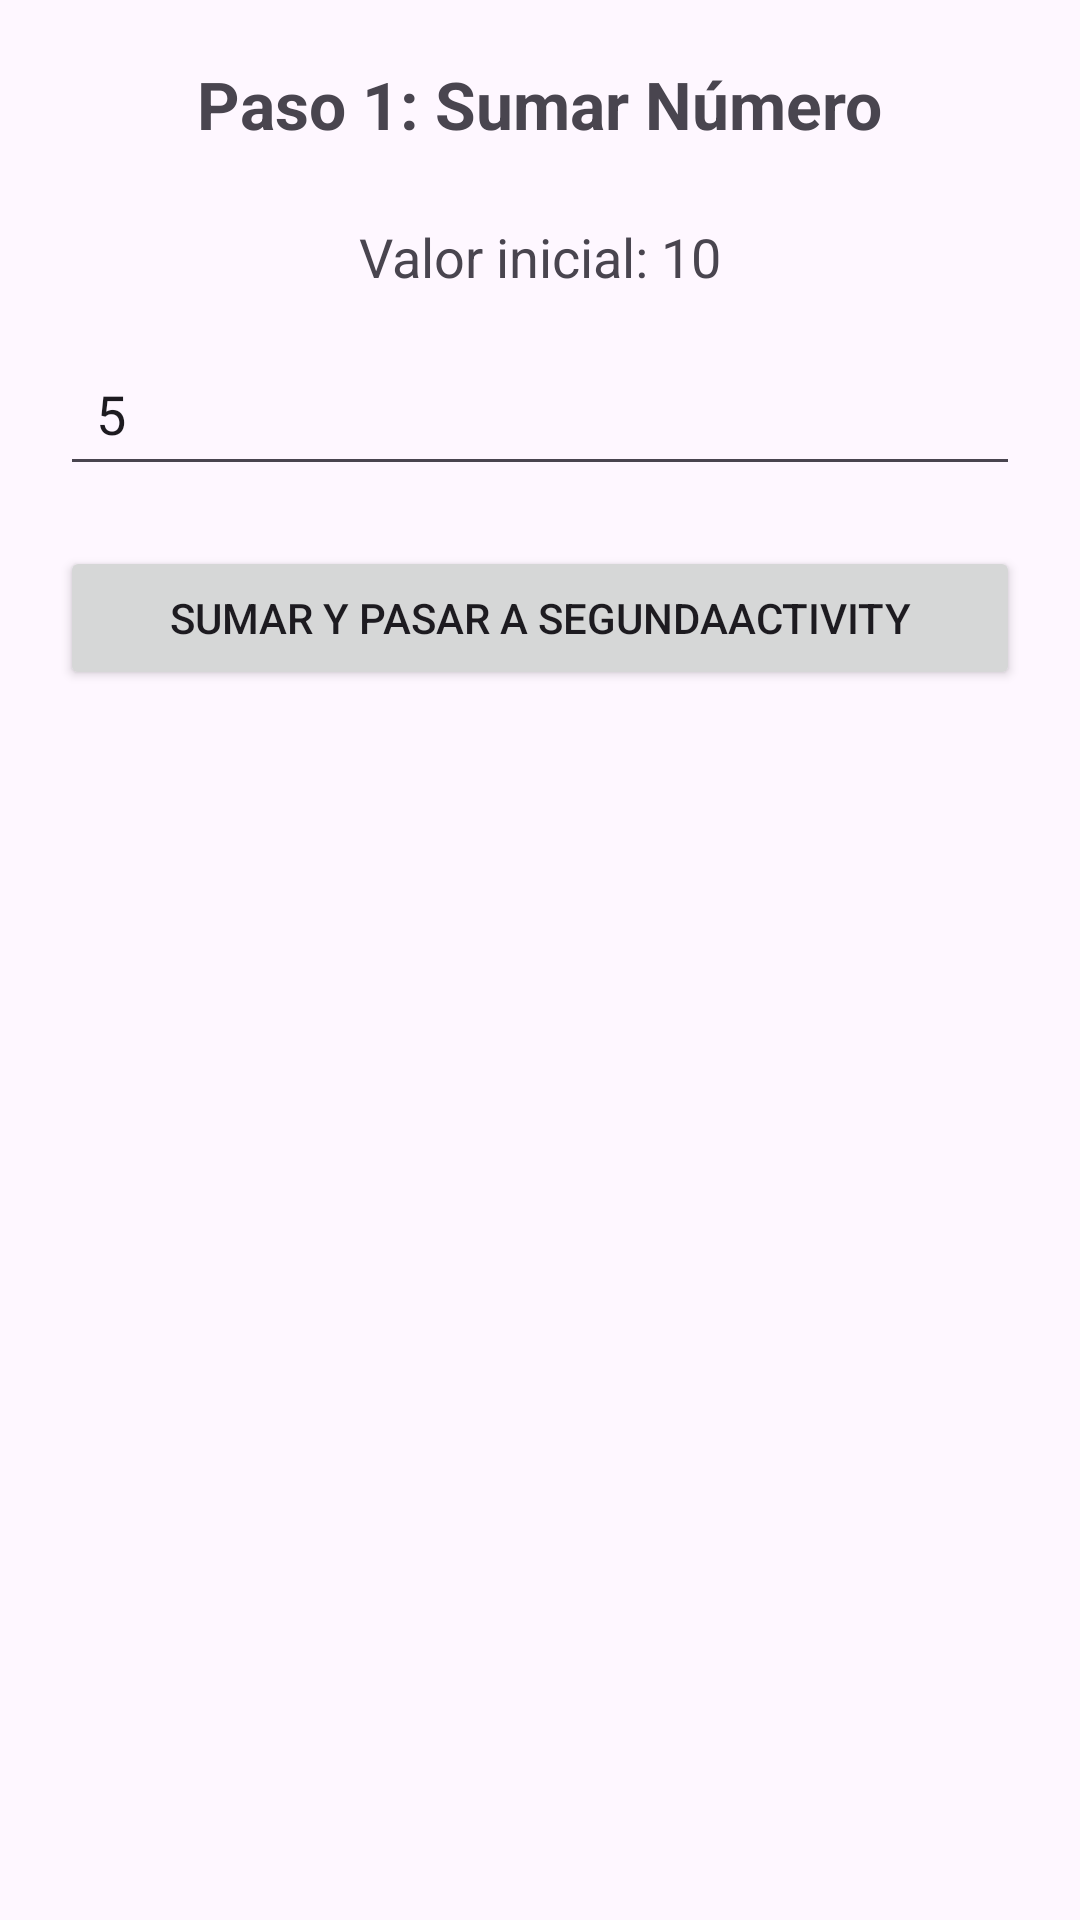

Here is an Android app screen rendered from its layout file. Give the layout XML and the strings, colors and styles it references.
<!-- AndroidManifest.xml: application theme Theme.EjerciciosAndroidIntents -->
<!-- res/layout/activity_ejercicio06_primera.xml -->
<?xml version="1.0" encoding="utf-8"?>
<LinearLayout xmlns:android="http://schemas.android.com/apk/res/android"
    android:layout_width="match_parent"
    android:layout_height="match_parent"
    android:orientation="vertical"
    android:padding="20dp"
    android:gravity="center_horizontal">

    <TextView
        android:layout_width="wrap_content"
        android:layout_height="wrap_content"
        android:text="Paso 1: Sumar Número"
        android:textSize="22sp"
        android:textStyle="bold"
        android:layout_marginBottom="24dp" />

    <TextView
        android:id="@+id/textoValorBaseEj6"
        android:layout_width="wrap_content"
        android:layout_height="wrap_content"
        android:text="Valor inicial: 10"
        android:textSize="18sp"
        android:layout_marginBottom="16dp" />

    <EditText
        android:id="@+id/campoSumaEj6"
        android:layout_width="match_parent"
        android:layout_height="wrap_content"
        android:hint="Número a sumar"
        android:text="5"
        android:inputType="numberSigned"
        android:padding="12dp"
        android:layout_marginBottom="20dp" />

    <Button
        android:id="@+id/botonSiguienteEj6"
        android:layout_width="match_parent"
        android:layout_height="wrap_content"
        android:text="Sumar y pasar a SegundaActivity" />
</LinearLayout>
<!-- resources referenced by this layout -->
<resources>
  <style name="Theme.EjerciciosAndroidIntents" parent="Base.Theme.EjerciciosAndroidIntents" />
  <style name="Base.Theme.EjerciciosAndroidIntents" parent="Theme.Material3.DayNight.NoActionBar">
          
          
      </style>
</resources>
